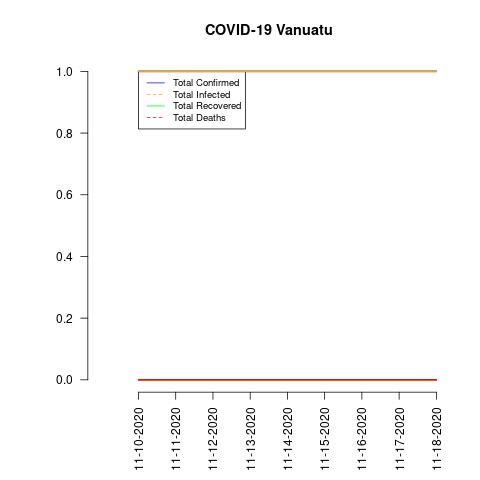

The table this chart was drawn from, first rows:
date, total_confirmed, total_deaths, total_recovered, total_infected, mortality_rate, recovery_rate, daily_growth_rate
11-10-2020, 1, 0, 0, 1, 0.0, 0.0, 1
11-11-2020, 1, 0, 0, 1, 0.0, 0.0, 1.0
11-12-2020, 1, 0, 0, 1, 0.0, 0.0, 1.0
11-13-2020, 1, 0, 0, 1, 0.0, 0.0, 1.0
11-14-2020, 1, 0, 0, 1, 0.0, 0.0, 1.0
11-15-2020, 1, 0, 0, 1, 0.0, 0.0, 1.0
11-16-2020, 1, 0, 0, 1, 0.0, 0.0, 1.0
11-17-2020, 1, 0, 0, 1, 0.0, 0.0, 1.0
11-18-2020, 1, 0, 0, 1, 0.0, 0.0, 1.0
